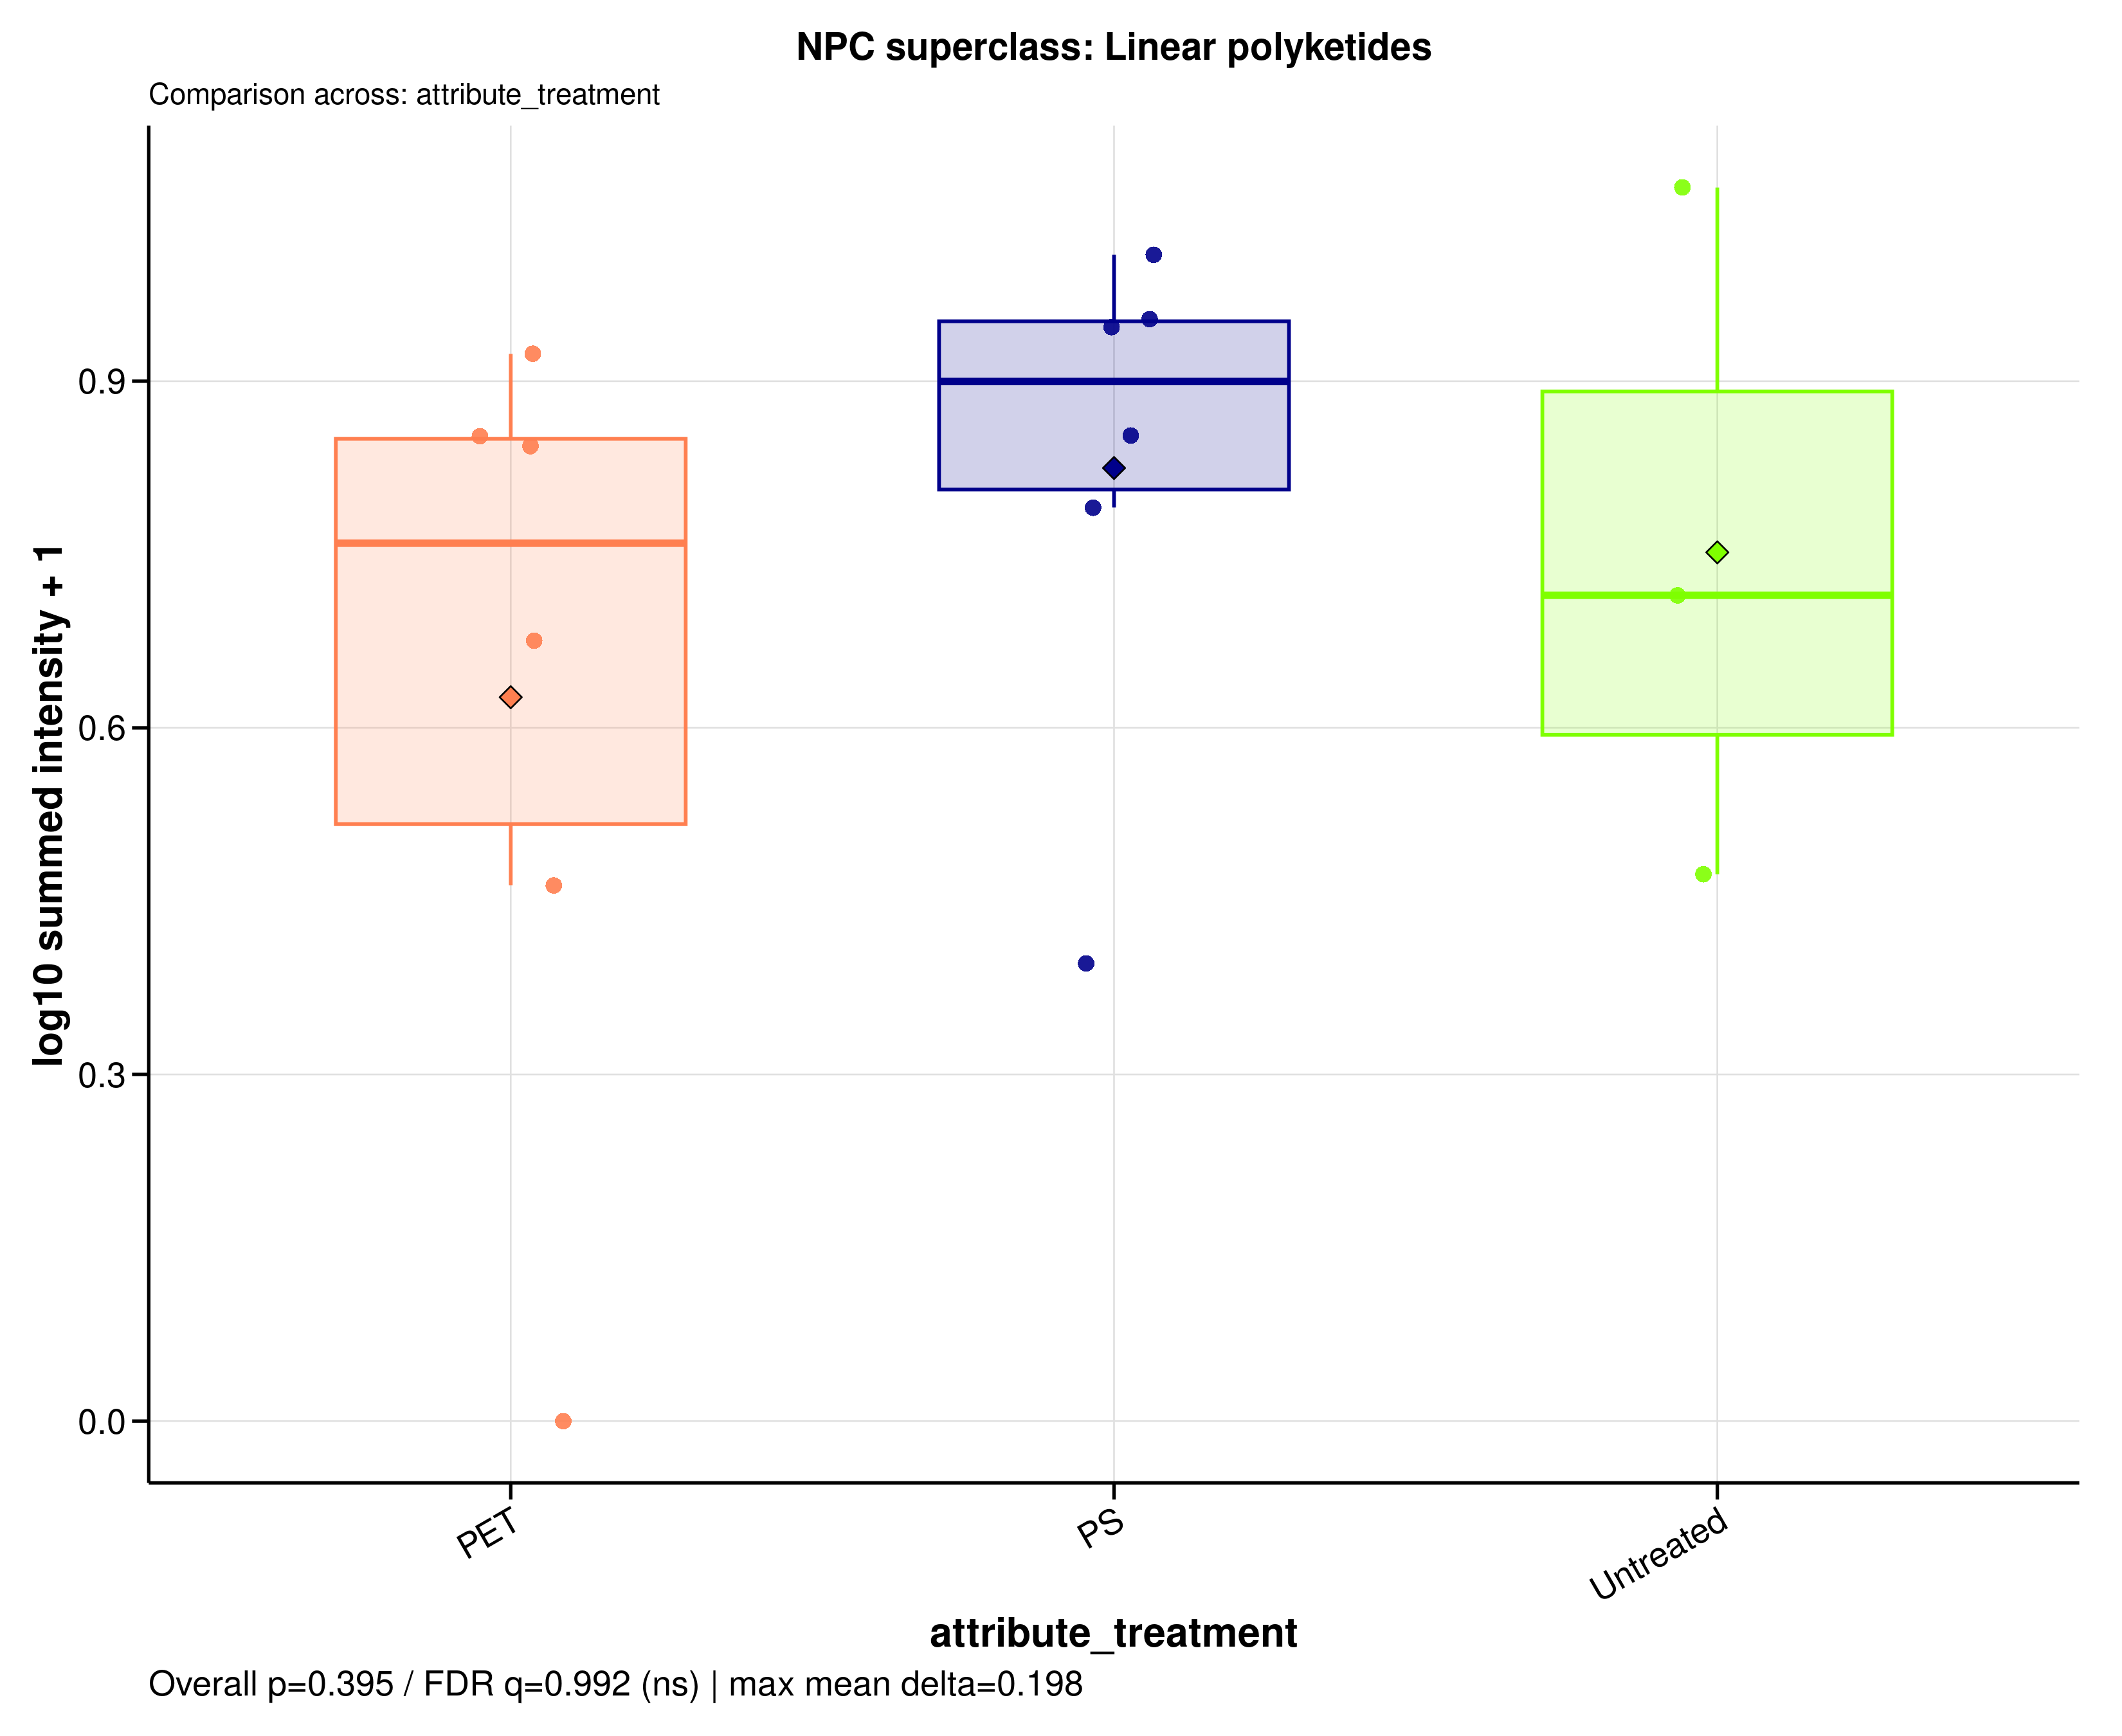

Source data for this figure (header and first rows):
sample_id	group	data_source	npc_level	npc_term	npc_label	npc_plot_label	npc_pathway	npc_superclass	npc_class	n_features	summed_intensity	plot_intensity	npc_overall_test	npc_overall_p_value	npc_overall_q_value	npc_overall_significance	npc_max_mean_difference	npc_max_median_difference
MDM_160526_PET05	PET	filtered	superclass	Linear polyketides	NPC superclass: Linear polyketides	Linear polyketides	Polyketides	Linear polyketides	Acetogenins | Ansa macrolides | Open-cha…	21	1.908	0.4636	kruskal_wallis	0.3949	0.9917	ns	0.1984	0.1851
MDM_160526_PET100	PET	filtered	superclass	Linear polyketides	NPC superclass: Linear polyketides	Linear polyketides	Polyketides	Linear polyketides	Acetogenins | Ansa macrolides | Open-cha…	21	3.737	0.6755	kruskal_wallis	0.3949	0.9917	ns	0.1984	0.1851
MDM_160526_PS05	PS	filtered	superclass	Linear polyketides	NPC superclass: Linear polyketides	Linear polyketides	Polyketides	Linear polyketides	Acetogenins | Ansa macrolides | Open-cha…	21	1.488	0.3959	kruskal_wallis	0.3949	0.9917	ns	0.1984	0.1851
MDM_160526_PS100	PS	filtered	superclass	Linear polyketides	NPC superclass: Linear polyketides	Linear polyketides	Polyketides	Linear polyketides	Acetogenins | Ansa macrolides | Open-cha…	21	7.986	0.9536	kruskal_wallis	0.3949	0.9917	ns	0.1984	0.1851
MDM_160526_untreated	Untreated	filtered	superclass	Linear polyketides	NPC superclass: Linear polyketides	Linear polyketides	Polyketides	Linear polyketides	Acetogenins | Ansa macrolides | Open-cha…	21	1.974	0.4733	kruskal_wallis	0.3949	0.9917	ns	0.1984	0.1851
MDM_A_190626_PET05	PET	filtered	superclass	Linear polyketides	NPC superclass: Linear polyketides	Linear polyketides	Polyketides	Linear polyketides	Acetogenins | Ansa macrolides | Open-cha…	21	0	0	kruskal_wallis	0.3949	0.9917	ns	0.1984	0.1851
MDM_A_190626_PET100	PET	filtered	superclass	Linear polyketides	NPC superclass: Linear polyketides	Linear polyketides	Polyketides	Linear polyketides	Acetogenins | Ansa macrolides | Open-cha…	21	7.387	0.9236	kruskal_wallis	0.3949	0.9917	ns	0.1984	0.1851
MDM_A_190626_PS05	PS	filtered	superclass	Linear polyketides	NPC superclass: Linear polyketides	Linear polyketides	Polyketides	Linear polyketides	Acetogenins | Ansa macrolides | Open-cha…	21	7.846	0.9467	kruskal_wallis	0.3949	0.9917	ns	0.1984	0.1851
MDM_A_190626_PS100	PS	filtered	superclass	Linear polyketides	NPC superclass: Linear polyketides	Linear polyketides	Polyketides	Linear polyketides	Acetogenins | Ansa macrolides | Open-cha…	21	6.124	0.8527	kruskal_wallis	0.3949	0.9917	ns	0.1984	0.1851
MDM_A_190626_untreated	Untreated	filtered	superclass	Linear polyketides	NPC superclass: Linear polyketides	Linear polyketides	Polyketides	Linear polyketides	Acetogenins | Ansa macrolides | Open-cha…	21	10.68	1.068	kruskal_wallis	0.3949	0.9917	ns	0.1984	0.1851
MDM_B_120626_PS05	PS	filtered	superclass	Linear polyketides	NPC superclass: Linear polyketides	Linear polyketides	Polyketides	Linear polyketides	Acetogenins | Ansa macrolides | Open-cha…	21	5.176	0.7907	kruskal_wallis	0.3949	0.9917	ns	0.1984	0.1851
MDM_B_190626_PET05	PET	filtered	superclass	Linear polyketides	NPC superclass: Linear polyketides	Linear polyketides	Polyketides	Linear polyketides	Acetogenins | Ansa macrolides | Open-cha…	21	6.114	0.8521	kruskal_wallis	0.3949	0.9917	ns	0.1984	0.1851
MDM_B_190626_PET100	PET	filtered	superclass	Linear polyketides	NPC superclass: Linear polyketides	Linear polyketides	Polyketides	Linear polyketides	Acetogenins | Ansa macrolides | Open-cha…	21	5.983	0.844	kruskal_wallis	0.3949	0.9917	ns	0.1984	0.1851
MDM_B_190626_PS100	PS	filtered	superclass	Linear polyketides	NPC superclass: Linear polyketides	Linear polyketides	Polyketides	Linear polyketides	Acetogenins | Ansa macrolides | Open-cha…	21	9.22	1.009	kruskal_wallis	0.3949	0.9917	ns	0.1984	0.1851
MDM_B_190626_untreated	Untreated	filtered	superclass	Linear polyketides	NPC superclass: Linear polyketides	Linear polyketides	Polyketides	Linear polyketides	Acetogenins | Ansa macrolides | Open-cha…	21	4.184	0.7147	kruskal_wallis	0.3949	0.9917	ns	0.1984	0.1851
